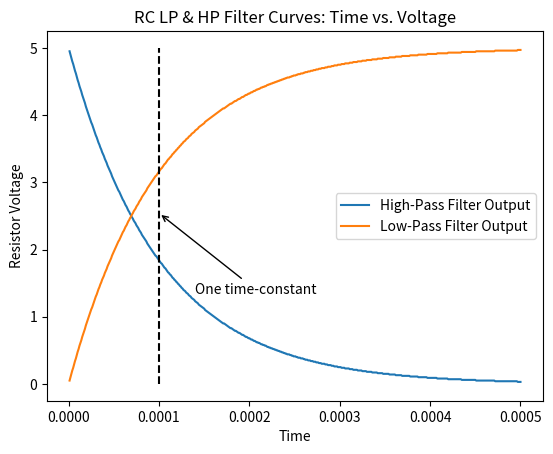

Source code (Python):
import matplotlib.pyplot as plt
import math
import os

V_s = 5
R = 100 # resistance in our circuit
C = 0.000001 # capacitance in our circuit
e = math.e
ResistorVoltage = []
CapacitorVoltage = []
t = []
for n in range(1, 501):
    time = n / 1000000
    t.append(time)
    CapacitorVoltage.append(round(V_s*(1  - (e ** (-time/(R * C)))), 2))
    ResistorVoltage.append(round(V_s*(e ** (-time/(R * C))), 2))
    if time == 0.0001:
        x_63 = time
        y_63 = round(V_s*(e ** (-time/(R * C))), 2)
        
plt.plot(t, ResistorVoltage, label = 'High-Pass Filter Output')
plt.plot(t, CapacitorVoltage, label = 'Low-Pass Filter Output')
plt.annotate('One time-constant', xy = (x_63, y_63+0.7), xytext = (x_63 + 0.00004, y_63 - 0.5), arrowprops=dict(facecolor='black', arrowstyle='->'))
plt.xlabel("Time")
plt.ylabel("Resistor Voltage")
plt.vlines(x_63, 0, 5, linestyles = '--', color = 'black')
plt.title("RC LP & HP Filter Curves: Time vs. Voltage")
plt.legend()
plt.show()